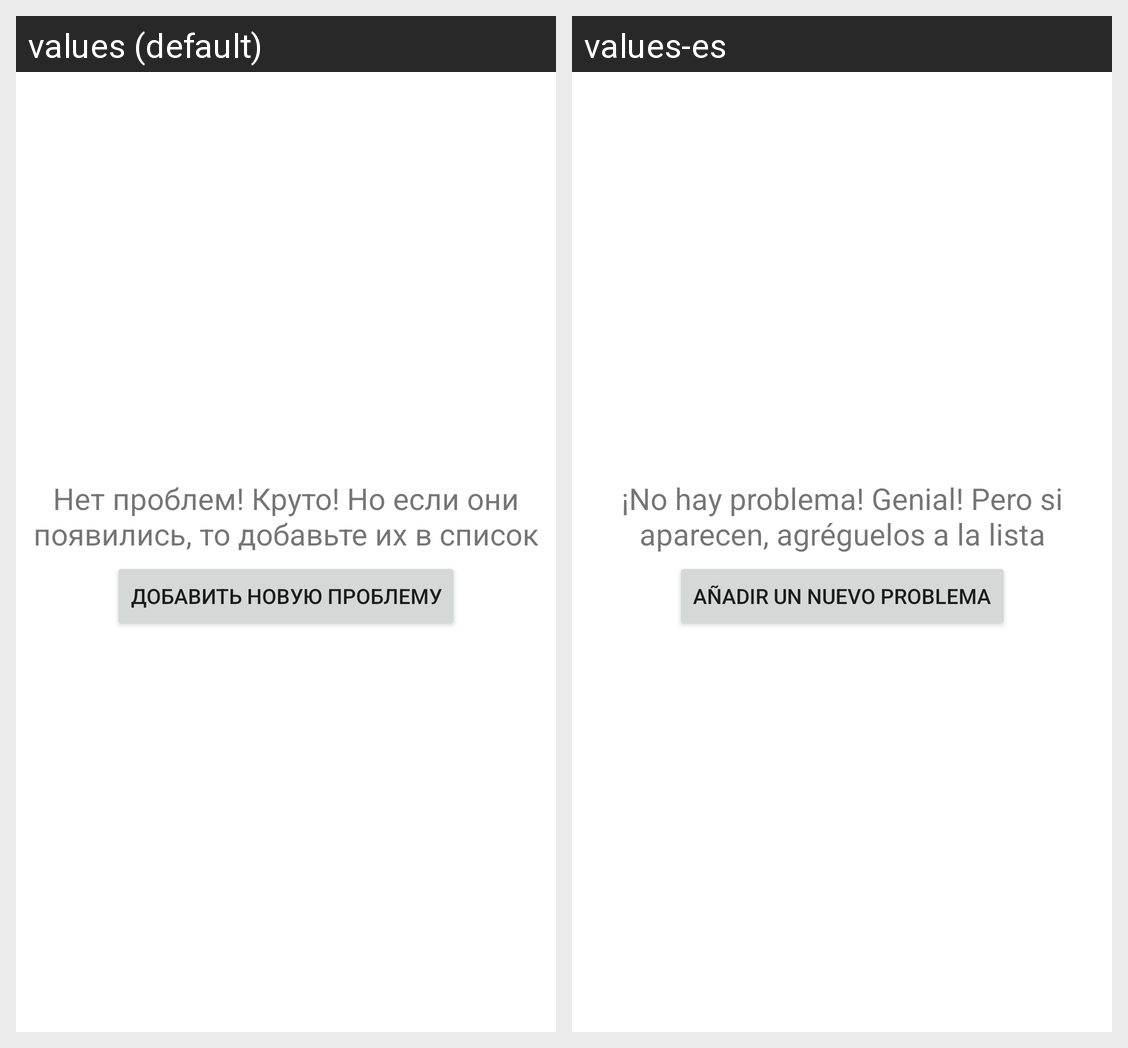

Translations of the strings shown on this Android screen, per locale in the grid:
Android screen res/layout/fragment_list_problems.xml rendered under 2 locales, left to right: values (default), values-es. Device: Nexus 5 (rendered at 1080×1920; each locale shown at half size, 540×960, under a caption strip naming it); theme Theme.MoscowProblems.
Strings drawn on this screen, with the default value and each locale's value (text and hints the layout hard-codes, and strings that could not be matched under every locale, appear in the picture but are not listed):

string_when_empty_list_with_problems
  values: Нет проблем! Круто! Но если они появились, то добавьте их в список
  values-es: ¡No hay problema! Genial! Pero si aparecen, agréguelos a la lista

string_button_when_empty_list_with_problems
  values: Добавить новую проблему
  values-es: Añadir un nuevo problema
